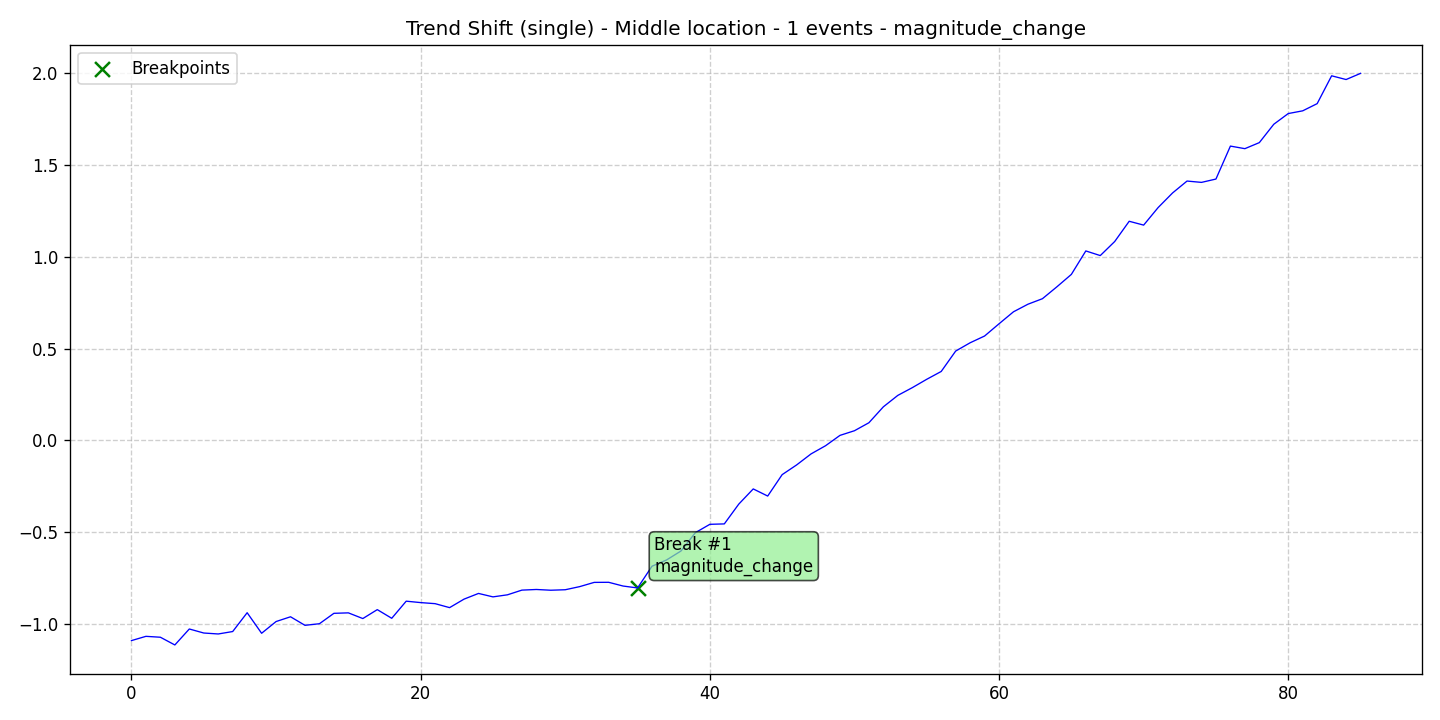

Values plotted in this chart, from the file beside it:
data, stationary, det_lin_up, det_lin_down, det_quad, det_cubic, det_exp, det_damped, stoc_trend, volatility, single_seas, multiple_seas, point_anom_single, point_anom_multi, collect_anom, context_anom, mean_shift, var_shift, trend_shift, date, is_break, is_anomaly, is_multi, location_beginning
-1.09, 0, 0, 0, 0, 0, 0, 0, 0, 0, 0, 0, 0, 0, 0, 0, 0, 0, 1, 2020-01-01, 0, 0, 0, 0
-1.066, 0, 0, 0, 0, 0, 0, 0, 0, 0, 0, 0, 0, 0, 0, 0, 0, 0, 1, 2020-01-02, 0, 0, 0, 0
-1.071, 0, 0, 0, 0, 0, 0, 0, 0, 0, 0, 0, 0, 0, 0, 0, 0, 0, 1, 2020-01-03, 0, 0, 0, 0
-1.113, 0, 0, 0, 0, 0, 0, 0, 0, 0, 0, 0, 0, 0, 0, 0, 0, 0, 1, 2020-01-04, 0, 0, 0, 0
-1.026, 0, 0, 0, 0, 0, 0, 0, 0, 0, 0, 0, 0, 0, 0, 0, 0, 0, 1, 2020-01-05, 0, 0, 0, 0
-1.048, 0, 0, 0, 0, 0, 0, 0, 0, 0, 0, 0, 0, 0, 0, 0, 0, 0, 1, 2020-01-06, 0, 0, 0, 0
-1.054, 0, 0, 0, 0, 0, 0, 0, 0, 0, 0, 0, 0, 0, 0, 0, 0, 0, 1, 2020-01-07, 0, 0, 0, 0
-1.04, 0, 0, 0, 0, 0, 0, 0, 0, 0, 0, 0, 0, 0, 0, 0, 0, 0, 1, 2020-01-08, 0, 0, 0, 0
-0.9378, 0, 0, 0, 0, 0, 0, 0, 0, 0, 0, 0, 0, 0, 0, 0, 0, 0, 1, 2020-01-09, 0, 0, 0, 0
-1.05, 0, 0, 0, 0, 0, 0, 0, 0, 0, 0, 0, 0, 0, 0, 0, 0, 0, 1, 2020-01-10, 0, 0, 0, 0
-0.9859, 0, 0, 0, 0, 0, 0, 0, 0, 0, 0, 0, 0, 0, 0, 0, 0, 0, 1, 2020-01-11, 0, 0, 0, 0
-0.9599, 0, 0, 0, 0, 0, 0, 0, 0, 0, 0, 0, 0, 0, 0, 0, 0, 0, 1, 2020-01-12, 0, 0, 0, 0
-1.006, 0, 0, 0, 0, 0, 0, 0, 0, 0, 0, 0, 0, 0, 0, 0, 0, 0, 1, 2020-01-13, 0, 0, 0, 0
-0.9977, 0, 0, 0, 0, 0, 0, 0, 0, 0, 0, 0, 0, 0, 0, 0, 0, 0, 1, 2020-01-14, 0, 0, 0, 0
-0.9411, 0, 0, 0, 0, 0, 0, 0, 0, 0, 0, 0, 0, 0, 0, 0, 0, 0, 1, 2020-01-15, 0, 0, 0, 0
-0.9386, 0, 0, 0, 0, 0, 0, 0, 0, 0, 0, 0, 0, 0, 0, 0, 0, 0, 1, 2020-01-16, 0, 0, 0, 0
-0.9696, 0, 0, 0, 0, 0, 0, 0, 0, 0, 0, 0, 0, 0, 0, 0, 0, 0, 1, 2020-01-17, 0, 0, 0, 0
-0.921, 0, 0, 0, 0, 0, 0, 0, 0, 0, 0, 0, 0, 0, 0, 0, 0, 0, 1, 2020-01-18, 0, 0, 0, 0
-0.9682, 0, 0, 0, 0, 0, 0, 0, 0, 0, 0, 0, 0, 0, 0, 0, 0, 0, 1, 2020-01-19, 0, 0, 0, 0
-0.875, 0, 0, 0, 0, 0, 0, 0, 0, 0, 0, 0, 0, 0, 0, 0, 0, 0, 1, 2020-01-20, 0, 0, 0, 0
-0.8828, 0, 0, 0, 0, 0, 0, 0, 0, 0, 0, 0, 0, 0, 0, 0, 0, 0, 1, 2020-01-21, 0, 0, 0, 0
-0.8886, 0, 0, 0, 0, 0, 0, 0, 0, 0, 0, 0, 0, 0, 0, 0, 0, 0, 1, 2020-01-22, 0, 0, 0, 0
-0.9102, 0, 0, 0, 0, 0, 0, 0, 0, 0, 0, 0, 0, 0, 0, 0, 0, 0, 1, 2020-01-23, 0, 0, 0, 0
-0.8638, 0, 0, 0, 0, 0, 0, 0, 0, 0, 0, 0, 0, 0, 0, 0, 0, 0, 1, 2020-01-24, 0, 0, 0, 0
-0.8329, 0, 0, 0, 0, 0, 0, 0, 0, 0, 0, 0, 0, 0, 0, 0, 0, 0, 1, 2020-01-25, 0, 0, 0, 0
-0.8516, 0, 0, 0, 0, 0, 0, 0, 0, 0, 0, 0, 0, 0, 0, 0, 0, 0, 1, 2020-01-26, 0, 0, 0, 0
-0.8404, 0, 0, 0, 0, 0, 0, 0, 0, 0, 0, 0, 0, 0, 0, 0, 0, 0, 1, 2020-01-27, 0, 0, 0, 0
-0.8148, 0, 0, 0, 0, 0, 0, 0, 0, 0, 0, 0, 0, 0, 0, 0, 0, 0, 1, 2020-01-28, 0, 0, 0, 0
-0.8113, 0, 0, 0, 0, 0, 0, 0, 0, 0, 0, 0, 0, 0, 0, 0, 0, 0, 1, 2020-01-29, 0, 0, 0, 0
-0.8154, 0, 0, 0, 0, 0, 0, 0, 0, 0, 0, 0, 0, 0, 0, 0, 0, 0, 1, 2020-01-30, 0, 0, 0, 0
-0.8128, 0, 0, 0, 0, 0, 0, 0, 0, 0, 0, 0, 0, 0, 0, 0, 0, 0, 1, 2020-01-31, 0, 0, 0, 0
-0.7957, 0, 0, 0, 0, 0, 0, 0, 0, 0, 0, 0, 0, 0, 0, 0, 0, 0, 1, 2020-02-01, 0, 0, 0, 0
-0.7727, 0, 0, 0, 0, 0, 0, 0, 0, 0, 0, 0, 0, 0, 0, 0, 0, 0, 1, 2020-02-02, 0, 0, 0, 0
-0.7722, 0, 0, 0, 0, 0, 0, 0, 0, 0, 0, 0, 0, 0, 0, 0, 0, 0, 1, 2020-02-03, 0, 0, 0, 0
-0.7926, 0, 0, 0, 0, 0, 0, 0, 0, 0, 0, 0, 0, 0, 0, 0, 0, 0, 1, 2020-02-04, 0, 0, 0, 0
-0.803, 0, 0, 0, 0, 0, 0, 0, 0, 0, 0, 0, 0, 0, 0, 0, 0, 0, 1, 2020-02-05, 1, 0, 0, 0
-0.6846, 0, 0, 0, 0, 0, 0, 0, 0, 0, 0, 0, 0, 0, 0, 0, 0, 0, 1, 2020-02-06, 0, 0, 0, 0
-0.6509, 0, 0, 0, 0, 0, 0, 0, 0, 0, 0, 0, 0, 0, 0, 0, 0, 0, 1, 2020-02-07, 0, 0, 0, 0
-0.602, 0, 0, 0, 0, 0, 0, 0, 0, 0, 0, 0, 0, 0, 0, 0, 0, 0, 1, 2020-02-08, 0, 0, 0, 0
-0.5019, 0, 0, 0, 0, 0, 0, 0, 0, 0, 0, 0, 0, 0, 0, 0, 0, 0, 1, 2020-02-09, 0, 0, 0, 0
-0.4566, 0, 0, 0, 0, 0, 0, 0, 0, 0, 0, 0, 0, 0, 0, 0, 0, 0, 1, 2020-02-10, 0, 0, 0, 0
-0.4544, 0, 0, 0, 0, 0, 0, 0, 0, 0, 0, 0, 0, 0, 0, 0, 0, 0, 1, 2020-02-11, 0, 0, 0, 0
-0.3465, 0, 0, 0, 0, 0, 0, 0, 0, 0, 0, 0, 0, 0, 0, 0, 0, 0, 1, 2020-02-12, 0, 0, 0, 0
-0.2639, 0, 0, 0, 0, 0, 0, 0, 0, 0, 0, 0, 0, 0, 0, 0, 0, 0, 1, 2020-02-13, 0, 0, 0, 0
-0.3028, 0, 0, 0, 0, 0, 0, 0, 0, 0, 0, 0, 0, 0, 0, 0, 0, 0, 1, 2020-02-14, 0, 0, 0, 0
-0.1861, 0, 0, 0, 0, 0, 0, 0, 0, 0, 0, 0, 0, 0, 0, 0, 0, 0, 1, 2020-02-15, 0, 0, 0, 0
-0.1333, 0, 0, 0, 0, 0, 0, 0, 0, 0, 0, 0, 0, 0, 0, 0, 0, 0, 1, 2020-02-16, 0, 0, 0, 0
-0.07321, 0, 0, 0, 0, 0, 0, 0, 0, 0, 0, 0, 0, 0, 0, 0, 0, 0, 1, 2020-02-17, 0, 0, 0, 0
-0.02885, 0, 0, 0, 0, 0, 0, 0, 0, 0, 0, 0, 0, 0, 0, 0, 0, 0, 1, 2020-02-18, 0, 0, 0, 0
0.0276, 0, 0, 0, 0, 0, 0, 0, 0, 0, 0, 0, 0, 0, 0, 0, 0, 0, 1, 2020-02-19, 0, 0, 0, 0
0.05285, 0, 0, 0, 0, 0, 0, 0, 0, 0, 0, 0, 0, 0, 0, 0, 0, 0, 1, 2020-02-20, 0, 0, 0, 0
0.09637, 0, 0, 0, 0, 0, 0, 0, 0, 0, 0, 0, 0, 0, 0, 0, 0, 0, 1, 2020-02-21, 0, 0, 0, 0
0.1831, 0, 0, 0, 0, 0, 0, 0, 0, 0, 0, 0, 0, 0, 0, 0, 0, 0, 1, 2020-02-22, 0, 0, 0, 0
0.2453, 0, 0, 0, 0, 0, 0, 0, 0, 0, 0, 0, 0, 0, 0, 0, 0, 0, 1, 2020-02-23, 0, 0, 0, 0
0.2873, 0, 0, 0, 0, 0, 0, 0, 0, 0, 0, 0, 0, 0, 0, 0, 0, 0, 1, 2020-02-24, 0, 0, 0, 0
0.3329, 0, 0, 0, 0, 0, 0, 0, 0, 0, 0, 0, 0, 0, 0, 0, 0, 0, 1, 2020-02-25, 0, 0, 0, 0
0.3755, 0, 0, 0, 0, 0, 0, 0, 0, 0, 0, 0, 0, 0, 0, 0, 0, 0, 1, 2020-02-26, 0, 0, 0, 0
0.4866, 0, 0, 0, 0, 0, 0, 0, 0, 0, 0, 0, 0, 0, 0, 0, 0, 0, 1, 2020-02-27, 0, 0, 0, 0
0.5317, 0, 0, 0, 0, 0, 0, 0, 0, 0, 0, 0, 0, 0, 0, 0, 0, 0, 1, 2020-02-28, 0, 0, 0, 0
0.5685, 0, 0, 0, 0, 0, 0, 0, 0, 0, 0, 0, 0, 0, 0, 0, 0, 0, 1, 2020-02-29, 0, 0, 0, 0
... 26 more rows
